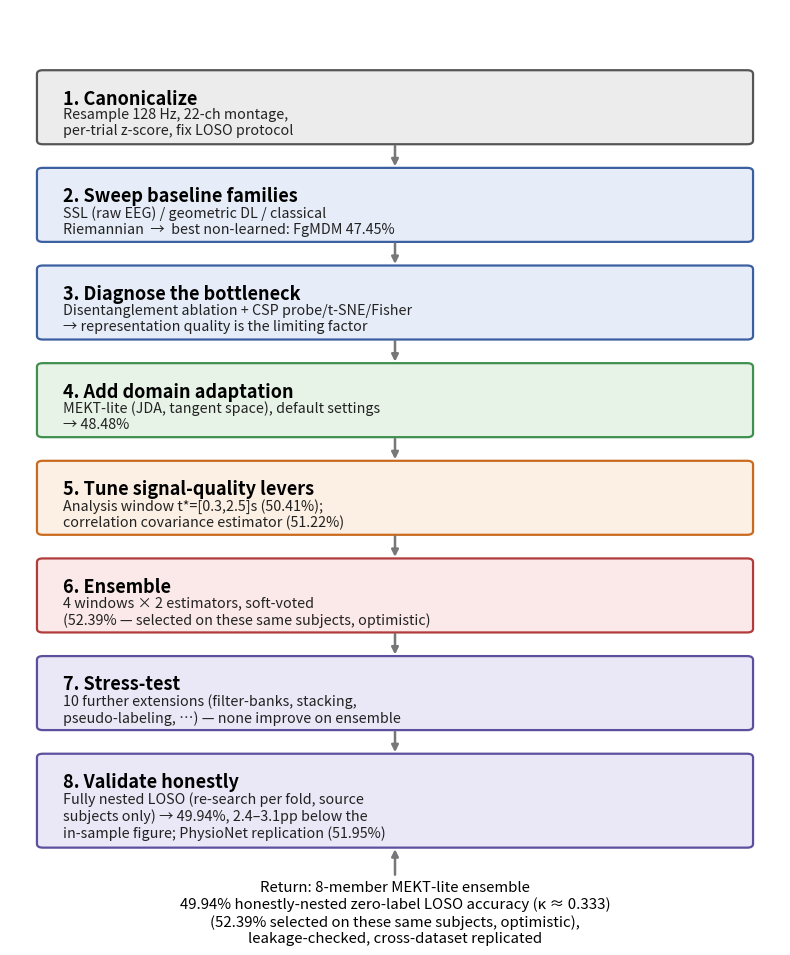

Write Python code to recreate this figure. (Note: this script raises an exception after producing the figure.)
"""Regenerates figures/pipeline_overview.png to match Algorithm 1 after the
52.53% confidence-weighted-fusion number was removed pending independent
reproduction (TMLR revision round 2, task 1.3)."""
import matplotlib.pyplot as plt
from matplotlib.patches import FancyBboxPatch
from matplotlib.lines import Line2D

boxes = [
    ("1. Canonicalize",
     "Resample 128 Hz, 22-ch montage,\nper-trial z-score, fix LOSO protocol",
     "#ececec", "#555555"),
    ("2. Sweep baseline families",
     "SSL (raw EEG) / geometric DL / classical\nRiemannian  →  best non-learned: FgMDM 47.45%",
     "#e6edf8", "#3b5fa0"),
    ("3. Diagnose the bottleneck",
     "Disentanglement ablation + CSP probe/t-SNE/Fisher\n→ representation quality is the limiting factor",
     "#e6edf8", "#3b5fa0"),
    ("4. Add domain adaptation",
     "MEKT-lite (JDA, tangent space), default settings\n→ 48.48%",
     "#e8f3e8", "#3f8f4f"),
    ("5. Tune signal-quality levers",
     "Analysis window t*=[0.3,2.5]s (50.41%);\ncorrelation covariance estimator (51.22%)",
     "#fcefe3", "#c96a1e"),
    ("6. Ensemble",
     "4 windows × 2 estimators, soft-voted\n(52.39% — selected on these same subjects, optimistic)",
     "#fbe9e9", "#b23b3b"),
    ("7. Stress-test",
     "10 further extensions (filter-banks, stacking,\npseudo-labeling, …) — none improve on ensemble",
     "#eae8f6", "#5d4f9e"),
    ("8. Validate honestly",
     "Fully nested LOSO (re-search per fold, source\nsubjects only) → 49.94%, 2.4–3.1pp below the\n"
     "in-sample figure; PhysioNet replication (51.95%)",
     "#eae8f6", "#5d4f9e"),
]

n = len(boxes)
base_box_h = 1.15
extra_line_h = 0.32
box_heights = [base_box_h + extra_line_h * max(0, body.count("\n") - 1) for _, body, _, _ in boxes]
gap = 0.42
fig_h = sum(box_heights) + (n - 1) * gap + 1.1
fig_w = 8.0

fig, ax = plt.subplots(figsize=(fig_w, fig_h * 0.72))
ax.set_xlim(0, fig_w)
ax.set_ylim(0, fig_h)
ax.axis("off")

y = fig_h - 1.0
centers = []
for (title, body, face, edge), box_h in zip(boxes, box_heights):
    box = FancyBboxPatch((0.3, y - box_h), fig_w - 0.6, box_h,
                          boxstyle="round,pad=0.02,rounding_size=0.06",
                          linewidth=1.6, edgecolor=edge, facecolor=face)
    ax.add_patch(box)
    ax.text(0.55, y - 0.28, title, fontsize=13, fontweight="bold", va="top", ha="left")
    ax.text(0.55, y - 0.58, body, fontsize=10.3, va="top", ha="left", color="#222222")
    centers.append((y, y - box_h))
    y -= box_h + gap

for (y_top_prev, y_bot_prev), (y_top_next, _) in zip(centers[:-1], centers[1:]):
    ax.annotate("", xy=(fig_w / 2, y_top_next), xytext=(fig_w / 2, y_bot_prev),
                arrowprops=dict(arrowstyle="-|>", color="#777777", lw=1.8))

return_y = centers[-1][1] - 0.55
ax.annotate("", xy=(fig_w / 2, centers[-1][1]), xytext=(fig_w / 2, return_y + 0.05),
            arrowprops=dict(arrowstyle="-|>", color="#777777", lw=1.8))
ax.text(fig_w / 2, return_y,
        "Return: 8-member MEKT-lite ensemble\n"
        "49.94% honestly-nested zero-label LOSO accuracy (κ ≈ 0.333)\n"
        "(52.39% selected on these same subjects, optimistic),\n"
        "leakage-checked, cross-dataset replicated",
        fontsize=10.8, style="italic", ha="center", va="top")

ax.set_ylim(return_y - 0.9, fig_h)
plt.tight_layout()
plt.savefig("figures/pipeline_overview.png", dpi=220, bbox_inches="tight")
print("wrote figures/pipeline_overview.png")
